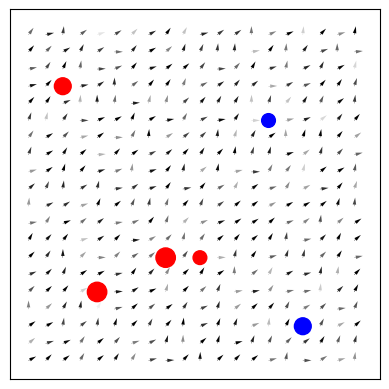

The matplotlib source for this figure:
# Little guided workshop on how to alter existing code
# Keywords: electricity, field, vector, charge, force
# Licence:  MIT Licence
# Author:   tbisig@gmail.com

import matplotlib.pyplot as plt
from numpy import minimum
from numpy import absolute
from math import atan2
from math import sqrt
from math import cos
from math import sin
from math import pi
import random

epsilon_0 = 8.854187817*10E-12
scale = 0.5
charge_scale = 10**(-9)

# define the charges
charges = [[0.2,0.2,2.0],[0.7,0.7,-1.0],[0.5,0.3,1.0],[0.1,0.8,1.5],[0.8,0.1,-1.5],[0.4,0.3,2]]

sum_charges = 0
loc_charges = []
for c in charges:
  loc_charges.append([c[0],c[1]])
  sum_charges += absolute(c[2])

max_field = 1/(4*pi*epsilon_0)*sum_charges*charge_scale/(0.5*scale)**2
min_field = 0

def alp(w):
  return minimum(1.0, w/(max_field-min_field))

# this defines the grid of Points Of Interest (poi)
pois = []
for i in range(20):
  for j in range(20):
    t = [i/20.0,j/20.0]
    if t not in loc_charges:
      pois.append(t)
  
def getEFieldComponents(ch,p):

  field_x = 0.0
  field_y = 0.0
  
  # loop over all charges
  for c in ch:
    # calculate electrostatic field at point
    # p from charge 

    ####### -- for the students -- #######
    #d_x = 
    #d_y = 
    #r = 
    #f = 
    #angle = 
      
    #field_x =
    #field_y = 

    ####### ---------------------- #######

    field_x = max_field*random.random()
    field_y = max_field*random.random()
  
  return [field_x, field_y]

# setting up the stage
ax = plt.axes()
fig, ax = plt.subplots()

# draw charges
for c in charges:
  if c[2]>=1:
    col = 'r'
  else:
    col = 'b'
  ax.add_artist(plt.Circle((c[0],c[1]), 0.02*sqrt(abs(c[2])), color=col))

# draw arrows
for l in pois:
  # get e-field components for a given location l
  f = getEFieldComponents(charges, l)
  # calculate 'length' of e-field arrow, to calculate relative strength
  abs_val = sqrt(f[0]**2+f[1]**2)
  ax.arrow(l[0], l[1], 0.005*f[0]/abs_val, 0.005*f[1]/abs_val, head_width=0.01, head_length=0.02, fc='k', ec='k', lw=0.02, alpha=alp(abs_val))

# remove axes in plot
ax.get_xaxis().set_visible(False)
ax.get_yaxis().set_visible(False)

# set the plotting area to 'quadratic'
plt.gca().set_aspect('equal', adjustable='box')

# save picture
plt.savefig('field_vectors.png')
#plt.show() #uncomment if you run the code on a local python installation